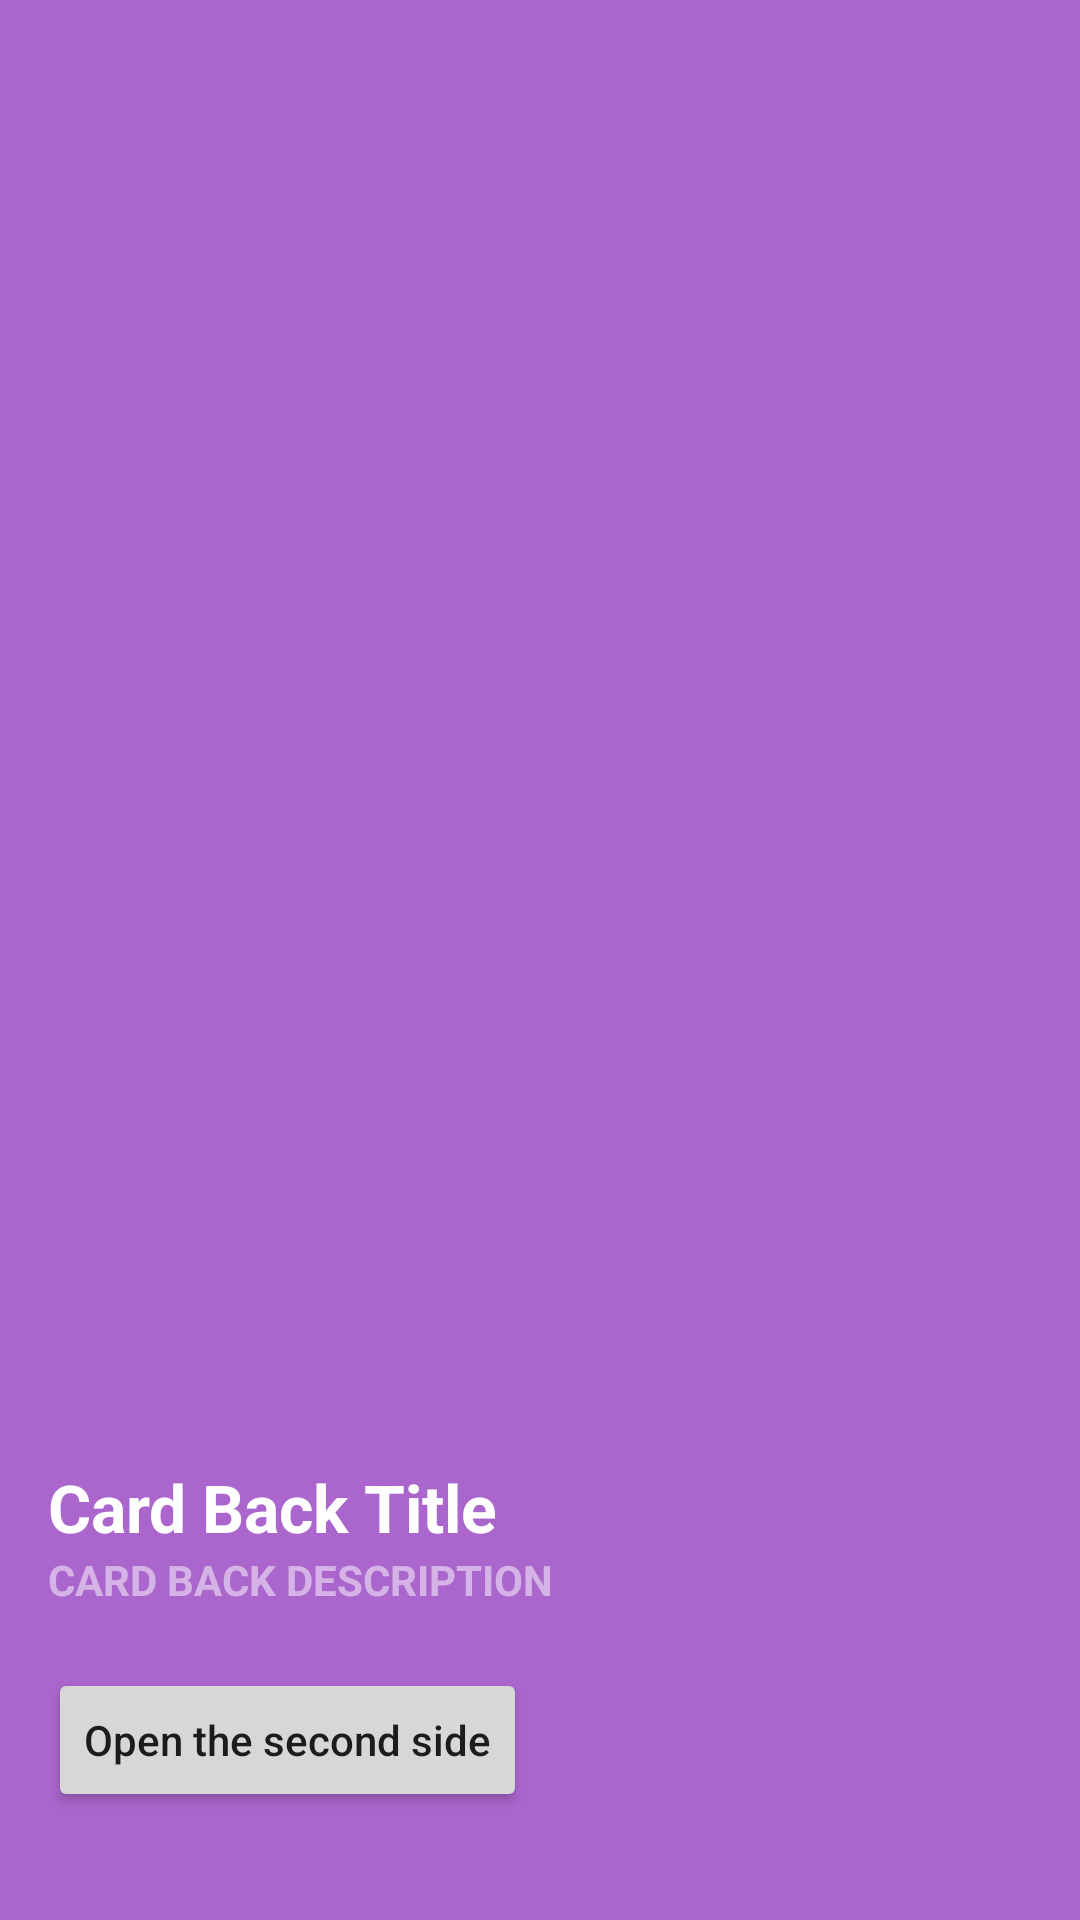

The Android layout XML behind this screen, and the referenced resources:
<!-- AndroidManifest.xml: application theme Theme.Animation -->
<!-- res/layout/fragment_card_front.xml -->
<?xml version="1.0" encoding="utf-8"?>
<layout xmlns:android="http://schemas.android.com/apk/res/android"
    xmlns:tools="http://schemas.android.com/tools"
    tools:context=".CardFlipActivity">

    <LinearLayout
        android:layout_width="match_parent"
        android:layout_height="match_parent"
        android:background="#a6c"
        android:gravity="bottom"
        android:orientation="vertical"
        android:padding="16dp">

        <TextView
            android:id="@android:id/text1"
            style="?android:textAppearanceLarge"
            android:layout_width="match_parent"
            android:layout_height="wrap_content"
            android:text="@string/card_back_title"
            android:textColor="#fff"
            android:textStyle="bold" />

        <TextView
            style="?android:textAppearanceSmall"
            android:layout_width="match_parent"
            android:layout_height="wrap_content"
            android:lineSpacingMultiplier="1.2"
            android:text="@string/card_back_description"
            android:textAllCaps="true"
            android:textColor="#80ffffff"
            android:textStyle="bold" />

        <Button
            android:id="@+id/fragment_card_front_open_the_second_side_button"
            android:layout_width="wrap_content"
            android:layout_height="wrap_content"
            android:layout_marginTop="20dp"
            android:layout_marginBottom="20dp"
            android:text="Open the second side"
            android:textAllCaps="false" />
    </LinearLayout>
</layout>
<!-- resources referenced by this layout -->
<resources>
  <string name="card_back_description">Card Back Description</string>
  <string name="card_back_title">Card Back Title</string>
  <style name="Theme.Animation" parent="Theme.MaterialComponents.DayNight.DarkActionBar">
          
          <item name="colorPrimary">@color/purple_500</item>
          <item name="colorPrimaryVariant">@color/purple_700</item>
          <item name="colorOnPrimary">@color/white</item>
          
          <item name="colorSecondary">@color/teal_200</item>
          <item name="colorSecondaryVariant">@color/teal_700</item>
          <item name="colorOnSecondary">@color/black</item>
          
          <item name="android:statusBarColor" tools:targetApi="l">?attr/colorPrimaryVariant</item>
          
  
          
          <item name="android:windowActivityTransitions">true</item>
          
          <item name="android:windowEnterTransition">@transition/slide</item>
          <item name="android:windowExitTransition">@transition/slide</item>
      </style>
  <!-- not gathered from this repository: default colours our renderer supplied (Android Studio template values) -->
  <color name="purple_500">#FF6200EE</color>
  <color name="purple_700">#FF3700B3</color>
  <color name="teal_200">#FF03DAC5</color>
  <color name="teal_700">#FF018786</color>
  <color name="black">#FF000000</color>
  <color name="white">#FFFFFFFF</color>
</resources>
